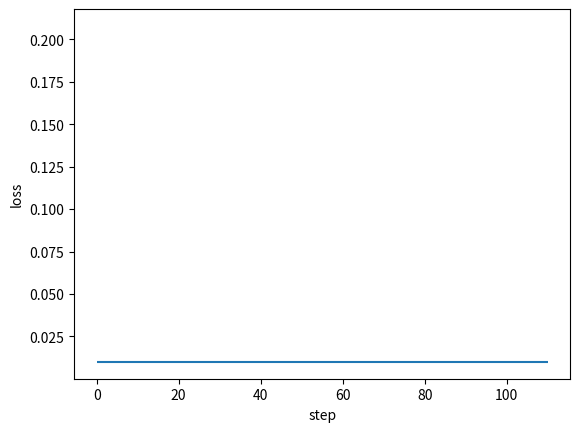

The script that saved this image: (Note: this script raises an exception after producing the figure.)
#!/usr/bin/python

"""

A Framework of Back Propagation Neural Network（BP） model

Easy to use:
    * add many layers as you want ！！！
    * clearly see how the loss decreasing
Easy to expand:
    * more activation functions
    * more loss functions
    * more optimization method

[redacted]
[redacted]
Date: 2017.11.23

"""
import numpy as np
from matplotlib import pyplot as plt


def sigmoid(x):
    return 1 / (1 + np.exp(-1 * x))


class DenseLayer:
    """
    Layers of BP neural network
    """

    def __init__(
        self, units, activation=None, learning_rate=None, is_input_layer=False
    ):
        """
        common connected layer of bp network
        :param units: numbers of neural units
        :param activation: activation function
        :param learning_rate: learning rate for paras
        :param is_input_layer: whether it is input layer or not
        """
        self.units = units
        self.weight = None
        self.bias = None
        self.activation = activation
        if learning_rate is None:
            learning_rate = 0.3
        self.learn_rate = learning_rate
        self.is_input_layer = is_input_layer

    def initializer(self, back_units):
        self.weight = np.asmatrix(np.random.normal(0, 0.5, (self.units, back_units)))
        self.bias = np.asmatrix(np.random.normal(0, 0.5, self.units)).T
        if self.activation is None:
            self.activation = sigmoid

    def cal_gradient(self):
        # activation function may be sigmoid or linear
        if self.activation == sigmoid:
            gradient_mat = np.dot(self.output, (1 - self.output).T)
            gradient_activation = np.diag(np.diag(gradient_mat))
        else:
            gradient_activation = 1
        return gradient_activation

    def forward_propagation(self, xdata):
        self.xdata = xdata
        if self.is_input_layer:
            # input layer
            self.wx_plus_b = xdata
            self.output = xdata
            return xdata
        else:
            self.wx_plus_b = np.dot(self.weight, self.xdata) - self.bias
            self.output = self.activation(self.wx_plus_b)
            return self.output

    def back_propagation(self, gradient):
        gradient_activation = self.cal_gradient()  # i * i
        gradient = np.asmatrix(np.dot(gradient.T, gradient_activation))

        self._gradient_weight = np.asmatrix(self.xdata)
        self._gradient_bias = -1
        self._gradient_x = self.weight

        self.gradient_weight = np.dot(gradient.T, self._gradient_weight.T)
        self.gradient_bias = gradient * self._gradient_bias
        self.gradient = np.dot(gradient, self._gradient_x).T
        # upgrade: the Negative gradient direction
        self.weight = self.weight - self.learn_rate * self.gradient_weight
        self.bias = self.bias - self.learn_rate * self.gradient_bias.T
        # updates the weights and bias according to learning rate (0.3 if undefined)
        return self.gradient


class BPNN:
    """
    Back Propagation Neural Network model
    """

    def __init__(self):
        self.layers = []
        self.train_mse = []
        self.fig_loss = plt.figure()
        self.ax_loss = self.fig_loss.add_subplot(1, 1, 1)

    def add_layer(self, layer):
        self.layers.append(layer)

    def build(self):
        for i, layer in enumerate(self.layers[:]):
            if i < 1:
                layer.is_input_layer = True
            else:
                layer.initializer(self.layers[i - 1].units)

    def summary(self):
        for i, layer in enumerate(self.layers[:]):
            print("------- layer %d -------" % i)
            print("weight.shape ", np.shape(layer.weight))
            print("bias.shape ", np.shape(layer.bias))

    def train(self, xdata, ydata, train_round, accuracy):
        self.train_round = train_round
        self.accuracy = accuracy

        self.ax_loss.hlines(self.accuracy, 0, self.train_round * 1.1)

        x_shape = np.shape(xdata)
        for round_i in range(train_round):
            all_loss = 0
            for row in range(x_shape[0]):
                _xdata = np.asmatrix(xdata[row, :]).T
                _ydata = np.asmatrix(ydata[row, :]).T

                # forward propagation
                for layer in self.layers:
                    _xdata = layer.forward_propagation(_xdata)

                loss, gradient = self.cal_loss(_ydata, _xdata)
                all_loss = all_loss + loss

                # back propagation: the input_layer does not upgrade
                for layer in self.layers[:0:-1]:
                    gradient = layer.back_propagation(gradient)

            mse = all_loss / x_shape[0]
            self.train_mse.append(mse)

            self.plot_loss()

            if mse < self.accuracy:
                print("--------")
                return mse

    def cal_loss(self, ydata, ydata_):
        self.loss = np.sum(np.power((ydata - ydata_), 2))
        self.loss_gradient = 2 * (ydata_ - ydata)
        # vector (shape is the same as _ydata.shape)
        return self.loss, self.loss_gradient

    def plot_loss(self):
        if self.ax_loss.lines:
            self.ax_loss.lines.remove(self.ax_loss.lines[0])
        self.ax_loss.plot(self.train_mse, "r-")
        plt.ion()
        plt.xlabel("step")
        plt.ylabel("loss")
        plt.show()
        plt.pause(0.1)


def example():
    x = np.random.randn(10, 10)
    y = np.asarray(
        [
            [0.8, 0.4],
            [0.4, 0.3],
            [0.34, 0.45],
            [0.67, 0.32],
            [0.88, 0.67],
            [0.78, 0.77],
            [0.55, 0.66],
            [0.55, 0.43],
            [0.54, 0.1],
            [0.1, 0.5],
        ]
    )
    model = BPNN()
    for i in (10, 20, 30, 2):
        model.add_layer(DenseLayer(i))
    model.build()
    model.summary()
    model.train(xdata=x, ydata=y, train_round=100, accuracy=0.01)


if __name__ == "__main__":
    example()
